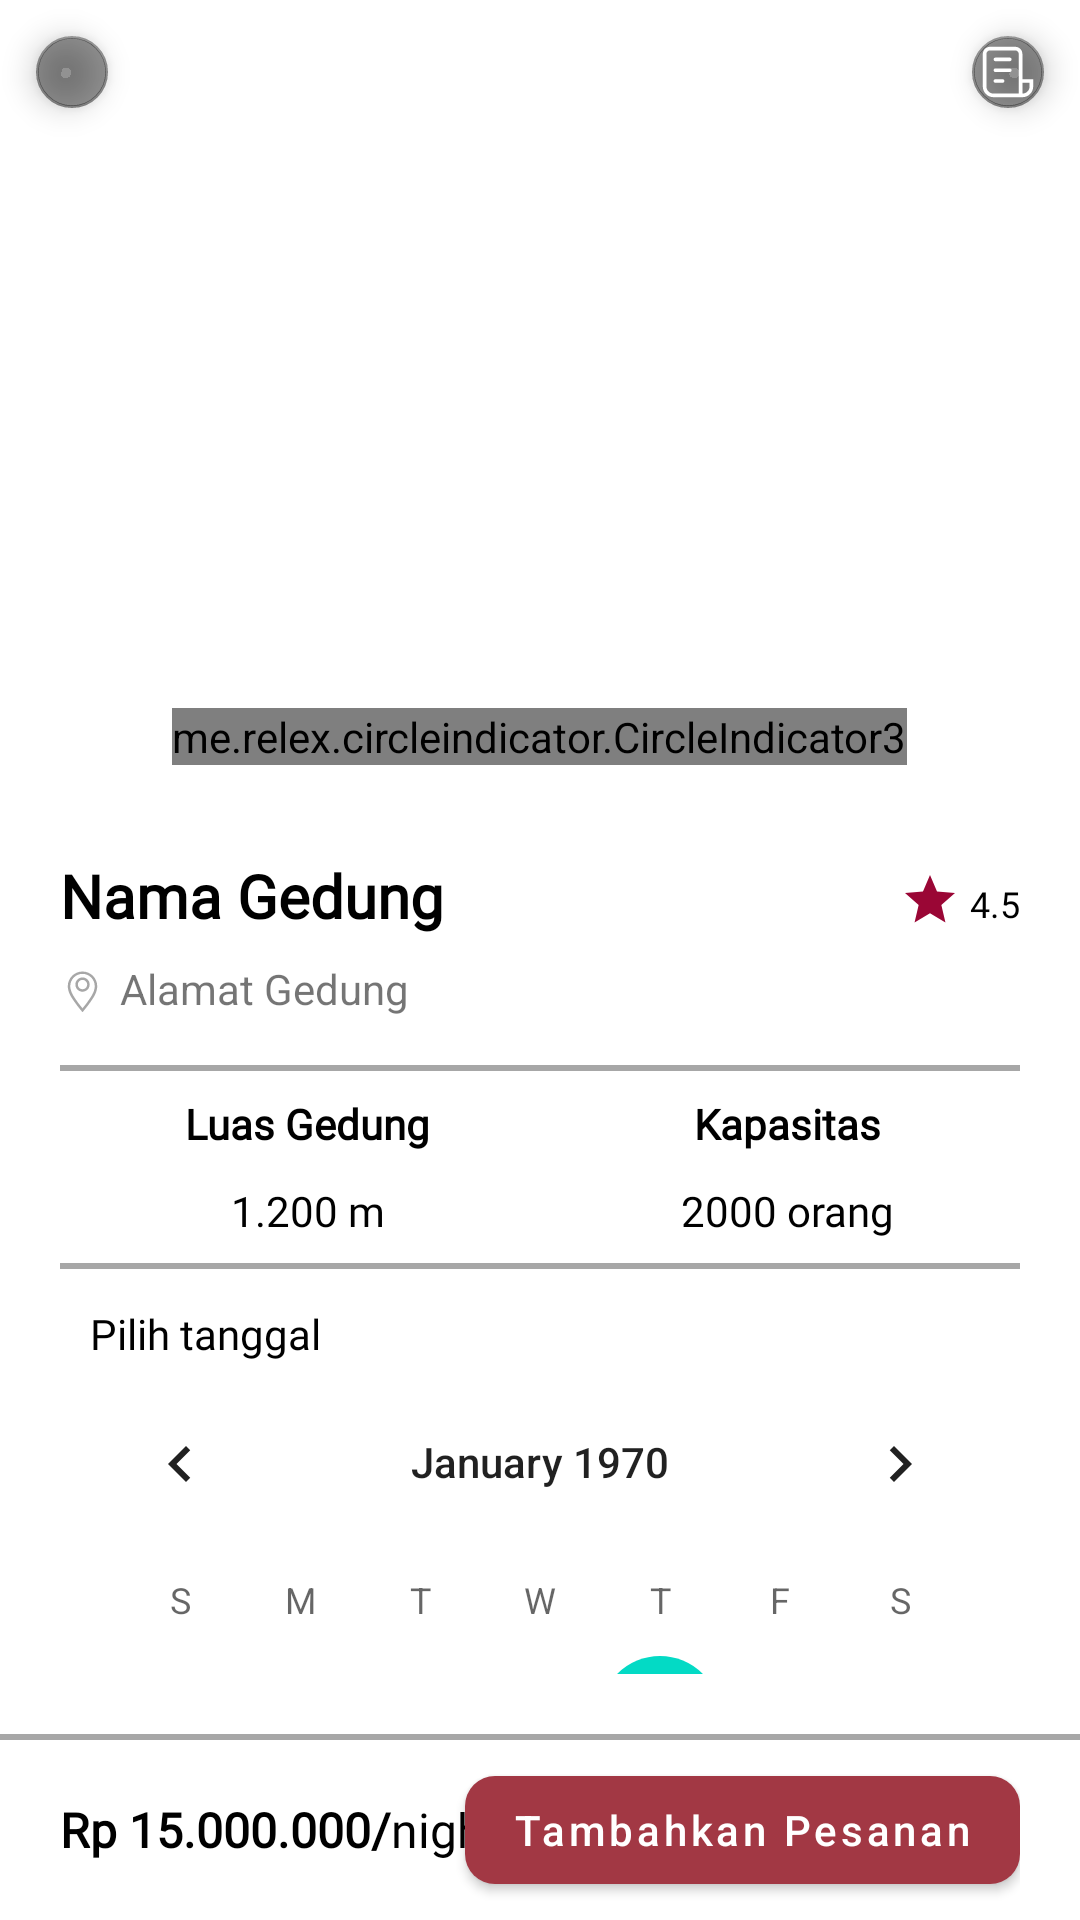

This screen was rendered from an Android layout file. Write that file and the resources it references.
<!-- AndroidManifest.xml: application theme Theme.WeddingU -->
<!-- res/layout/activity_detail_gedung.xml -->
<?xml version="1.0" encoding="utf-8"?>
<androidx.constraintlayout.widget.ConstraintLayout xmlns:android="http://schemas.android.com/apk/res/android"
    xmlns:app="http://schemas.android.com/apk/res-auto"
    xmlns:tools="http://schemas.android.com/tools"
    android:layout_width="match_parent"
    android:layout_height="match_parent"
    tools:context=".activities.DetailGedung"
    android:orientation="vertical">

    <RelativeLayout
        android:id="@+id/gedung_image"
        android:layout_width="match_parent"
        android:layout_height="265dp"
        app:layout_constraintTop_toTopOf="parent"
        app:layout_constraintStart_toStartOf="parent"
        app:layout_constraintEnd_toEndOf="parent">

        <androidx.viewpager2.widget.ViewPager2
            android:id="@+id/detail_gedung_view_pager"
            android:layout_width="match_parent"
            android:layout_height="match_parent"
            android:scaleType="centerCrop"/>

        <com.google.android.material.floatingactionbutton.FloatingActionButton
            android:id="@+id/exit_btn"
            android:layout_width="wrap_content"
            android:layout_height="wrap_content"
            app:srcCompat="@drawable/ic_baseline_close_24"
            app:tint="@color/white"
            app:backgroundTint="#6D000000"
            app:fabCustomSize="24dp"/>

        <com.google.android.material.floatingactionbutton.FloatingActionButton
            android:id="@+id/list_icon_detail_gedung"
            android:layout_width="wrap_content"
            android:layout_height="wrap_content"
            app:srcCompat="@drawable/ic_list"
            app:tint="@color/white"
            app:backgroundTint="#6D000000"
            app:fabCustomSize="24dp"
            android:layout_alignParentEnd="true"
            android:scaleType="centerCrop"/>


        <me.relex.circleindicator.CircleIndicator3
            android:id="@+id/banner_indicator_detail_gedung"
            android:layout_width="wrap_content"
            android:layout_height="19dp"
            app:ci_width="6dp"
            app:ci_height="6dp"
            app:ci_drawable="@drawable/selected_dot_indicator"
            app:ci_drawable_unselected="@drawable/unselected_dot_indicator"
            android:orientation="horizontal"
            android:layout_marginBottom="10dp"
            android:layout_centerHorizontal="true"
            android:layout_alignParentBottom="true"/>

    </RelativeLayout>

    <ScrollView
        android:id="@+id/sv_layout"
        android:layout_width="match_parent"
        android:layout_height="0dp"
        android:scrollbars="none"
        app:layout_constraintTop_toBottomOf="@id/gedung_image"
        app:layout_constraintBottom_toTopOf="@id/garis_atas_price_bar"
        app:layout_constraintStart_toStartOf="parent"
        app:layout_constraintEnd_toEndOf="parent"
        android:padding="20dp">

        <LinearLayout
            android:layout_width="match_parent"
            android:layout_height="wrap_content"
            android:orientation="vertical">

            <RelativeLayout
                android:layout_width="match_parent"
                android:layout_height="70dp">

                <TextView
                    android:id="@+id/nama_gedung_detail"
                    android:layout_width="wrap_content"
                    android:layout_height="wrap_content"
                    android:text="@string/nama_gedung"
                    android:fontFamily="@font/poppins"
                    android:textColor="@color/black"
                    android:textStyle="bold"
                    android:textSize="20sp"/>

                <ImageView
                    android:layout_width="wrap_content"
                    android:layout_height="wrap_content"
                    android:src="@drawable/ic_baseline_star_24"
                    android:layout_alignParentEnd="true"
                    android:layout_marginTop="5dp"
                    android:layout_marginEnd="20dp"/>

                <TextView
                    android:id="@+id/rating_gedung_detail"
                    android:layout_width="wrap_content"
                    android:layout_height="wrap_content"
                    android:text="4.5"
                    android:layout_gravity="center_vertical"
                    android:fontFamily="@font/poppins_medium"
                    android:textColor="@color/black"
                    android:textSize="12sp"
                    android:layout_marginTop="8dp"
                    android:layout_alignParentEnd="true"/>

                <ImageView
                    android:layout_width="wrap_content"
                    android:layout_height="wrap_content"
                    android:src="@drawable/ic_map_marker"
                    android:layout_alignParentBottom="true"
                    android:layout_marginBottom="17dp"/>

                <TextView
                    android:id="@+id/alamat_gedung_detail"
                    android:layout_width="wrap_content"
                    android:layout_height="wrap_content"
                    android:text="@string/alamat_gedung"
                    android:layout_alignParentBottom="true"
                    android:layout_marginBottom="16dp"
                    android:layout_marginStart="20dp"/>

            </RelativeLayout>

            <View
                android:layout_width="match_parent"
                android:layout_height="2dp"
                android:background="#A7A7A7"/>

            <LinearLayout
                android:layout_width="match_parent"
                android:layout_height="wrap_content"
                android:orientation="horizontal"
                android:gravity="center"
                android:baselineAligned="false">

                <LinearLayout
                    android:layout_width="wrap_content"
                    android:layout_height="wrap_content"
                    android:orientation="vertical"
                    android:gravity="center"
                    android:layout_weight="1"
                    android:layout_marginTop="8dp"
                    android:layout_marginBottom="8dp">

                    <TextView
                        android:layout_width="wrap_content"
                        android:layout_height="wrap_content"
                        android:text="@string/luas_gedung"
                        android:textStyle="bold"
                        android:textColor="@color/black"
                        android:fontFamily="@font/poppins"/>

                    <TextView
                        android:id="@+id/luas_gedung_detail"
                        android:layout_width="wrap_content"
                        android:layout_height="wrap_content"
                        android:text="1.200 m"
                        android:textColor="@color/black"
                        android:fontFamily="@font/poppins"
                        android:layout_marginTop="10dp"/>
                </LinearLayout>

                <LinearLayout
                    android:layout_width="wrap_content"
                    android:layout_height="wrap_content"
                    android:orientation="vertical"
                    android:gravity="center"
                    android:layout_weight="1"
                    android:layout_marginTop="8dp"
                    android:layout_marginBottom="8dp">

                    <TextView
                        android:layout_width="wrap_content"
                        android:layout_height="wrap_content"
                        android:text="@string/kapasitas"
                        android:textStyle="bold"
                        android:textColor="@color/black"
                        android:fontFamily="@font/poppins"/>

                    <TextView
                        android:id="@+id/kapasitas_gedung_detail"
                        android:layout_width="wrap_content"
                        android:layout_height="wrap_content"
                        android:text="2000 orang"
                        android:textColor="@color/black"
                        android:fontFamily="@font/poppins"
                        android:layout_marginTop="10dp"/>
                </LinearLayout>

            </LinearLayout>

            <View
                android:layout_width="match_parent"
                android:layout_height="2dp"
                android:background="#A7A7A7"/>

            <TextView
                android:layout_width="wrap_content"
                android:layout_height="wrap_content"
                android:text="@string/pilih_tanggal"
                android:layout_marginTop="12dp"
                android:layout_marginStart="10dp"
                android:textColor="@color/black"
                android:fontFamily="@font/poppins"/>


            <CalendarView
                android:id="@+id/calendar_detail_gedung"
                android:layout_width="wrap_content"
                android:layout_height="wrap_content"
                android:layout_gravity="center" />

            <com.google.android.material.button.MaterialButton
                android:id="@+id/contact_btn"
                android:layout_width="match_parent"
                android:layout_height="50dp"
                style="?attr/materialButtonOutlinedStyle"
                android:layout_marginTop="-10dp"
                android:text="@string/contact"
                android:textColor="@color/black"
                app:strokeColor="@color/black"
                app:strokeWidth="1dp"
                android:layout_marginStart="62dp"
                android:layout_marginEnd="62dp"
                app:cornerRadius="10dp"
                android:textAllCaps="false"/>

        </LinearLayout>
    </ScrollView>


    <View
        android:id="@+id/garis_atas_price_bar"
        android:layout_width="match_parent"
        android:layout_height="2dp"
        android:background="#A7A7A7"
        app:layout_constraintBottom_toTopOf="@id/price_bar"
        app:layout_constraintStart_toStartOf="parent"
        app:layout_constraintEnd_toEndOf="parent"/>

    <RelativeLayout
        android:id="@+id/price_bar"
        app:layout_constraintBottom_toBottomOf="parent"
        app:layout_constraintStart_toStartOf="parent"
        app:layout_constraintEnd_toEndOf="parent"
        android:layout_width="match_parent"
        android:layout_height="60dp"
        android:background="@color/white"
        android:paddingStart="20dp"
        android:paddingEnd="20dp">

        <TextView
            android:id="@+id/tarif_gedung_detail"
            android:layout_width="match_parent"
            android:layout_height="wrap_content"
            android:text="@string/harga_gedung"
            android:fontFamily="@font/poppins"
            android:textColor="@color/black"
            android:textSize="16sp"
            android:layout_centerVertical="true"/>

        <com.google.android.material.button.MaterialButton
            android:id="@+id/add_to_cart_btn"
            android:layout_width="wrap_content"
            android:layout_height="wrap_content"
            android:layout_alignParentEnd="true"
            android:layout_centerVertical="true"
            android:text="@string/masukkan_keranjang"
            app:cornerRadius="10dp"
            android:textAllCaps="false"
            android:textSize="14sp"/>
    </RelativeLayout>

</androidx.constraintlayout.widget.ConstraintLayout>
<!-- resources referenced by this layout -->
<resources>
  <color name="black">#FF000000</color>
  <color name="white">#FFFFFFFF</color>
  <!-- drawable ic_baseline_star_24 (drawable) -->
  <vector android:height="20dp" android:tint="#9A0635"
      android:viewportHeight="24" android:viewportWidth="24"
      android:width="20dp" xmlns:android="http://schemas.android.com/apk/res/android">
      <path android:fillColor="@android:color/white" android:pathData="M12,17.27L18.18,21l-1.64,-7.03L22,9.24l-7.19,-0.61L12,2 9.19,8.63 2,9.24l5.46,4.73L5.82,21z"/>
  </vector>
  <!-- drawable selected_dot_indicator (drawable) -->
  <?xml version="1.0" encoding="utf-8"?>
  <shape android:shape="oval" xmlns:android="http://schemas.android.com/apk/res/android">
  
      <solid android:color="@color/primary_dark"/>
      <size android:width="24dp" android:height="24dp"/>
  
  </shape>
  <!-- drawable unselected_dot_indicator (drawable) -->
  <?xml version="1.0" encoding="utf-8"?>
  <shape android:shape="oval" xmlns:android="http://schemas.android.com/apk/res/android">
  
      <solid android:color="@color/grey"/>
      <size android:width="24dp" android:height="24dp"/>
  
  </shape>
  <string name="alamat_gedung">Alamat Gedung</string>
  <string name="contact">Kontak</string>
  <string name="harga_gedung"><b>Rp 15.000.000/</b>night</string>
  <string name="kapasitas">Kapasitas</string>
  <string name="luas_gedung">Luas Gedung</string>
  <string name="masukkan_keranjang">Tambahkan Pesanan</string>
  <string name="nama_gedung">Nama Gedung</string>
  <string name="pilih_tanggal">Pilih tanggal</string>
  <style name="Theme.WeddingU" parent="Theme.MaterialComponents.DayNight.DarkActionBar">
          
          <item name="colorPrimary">@color/primary_accent</item>
          <item name="colorPrimaryVariant">@color/primary_dark</item>
          <item name="colorOnPrimary">@color/white</item>
          
          <item name="colorSecondary">@color/teal_200</item>
          <item name="colorSecondaryVariant">@color/teal_700</item>
          <item name="colorOnSecondary">@color/black</item>
          
          <item name="android:statusBarColor" tools:targetApi="l">?attr/colorPrimaryVariant</item>
          
      </style>
  <color name="primary_dark">#9A0635</color>
  <color name="grey">#998386</color>
  <color name="primary_accent">#A23844</color>
  <color name="teal_200">#FF03DAC5</color>
  <color name="teal_700">#FF018786</color>
</resources>
